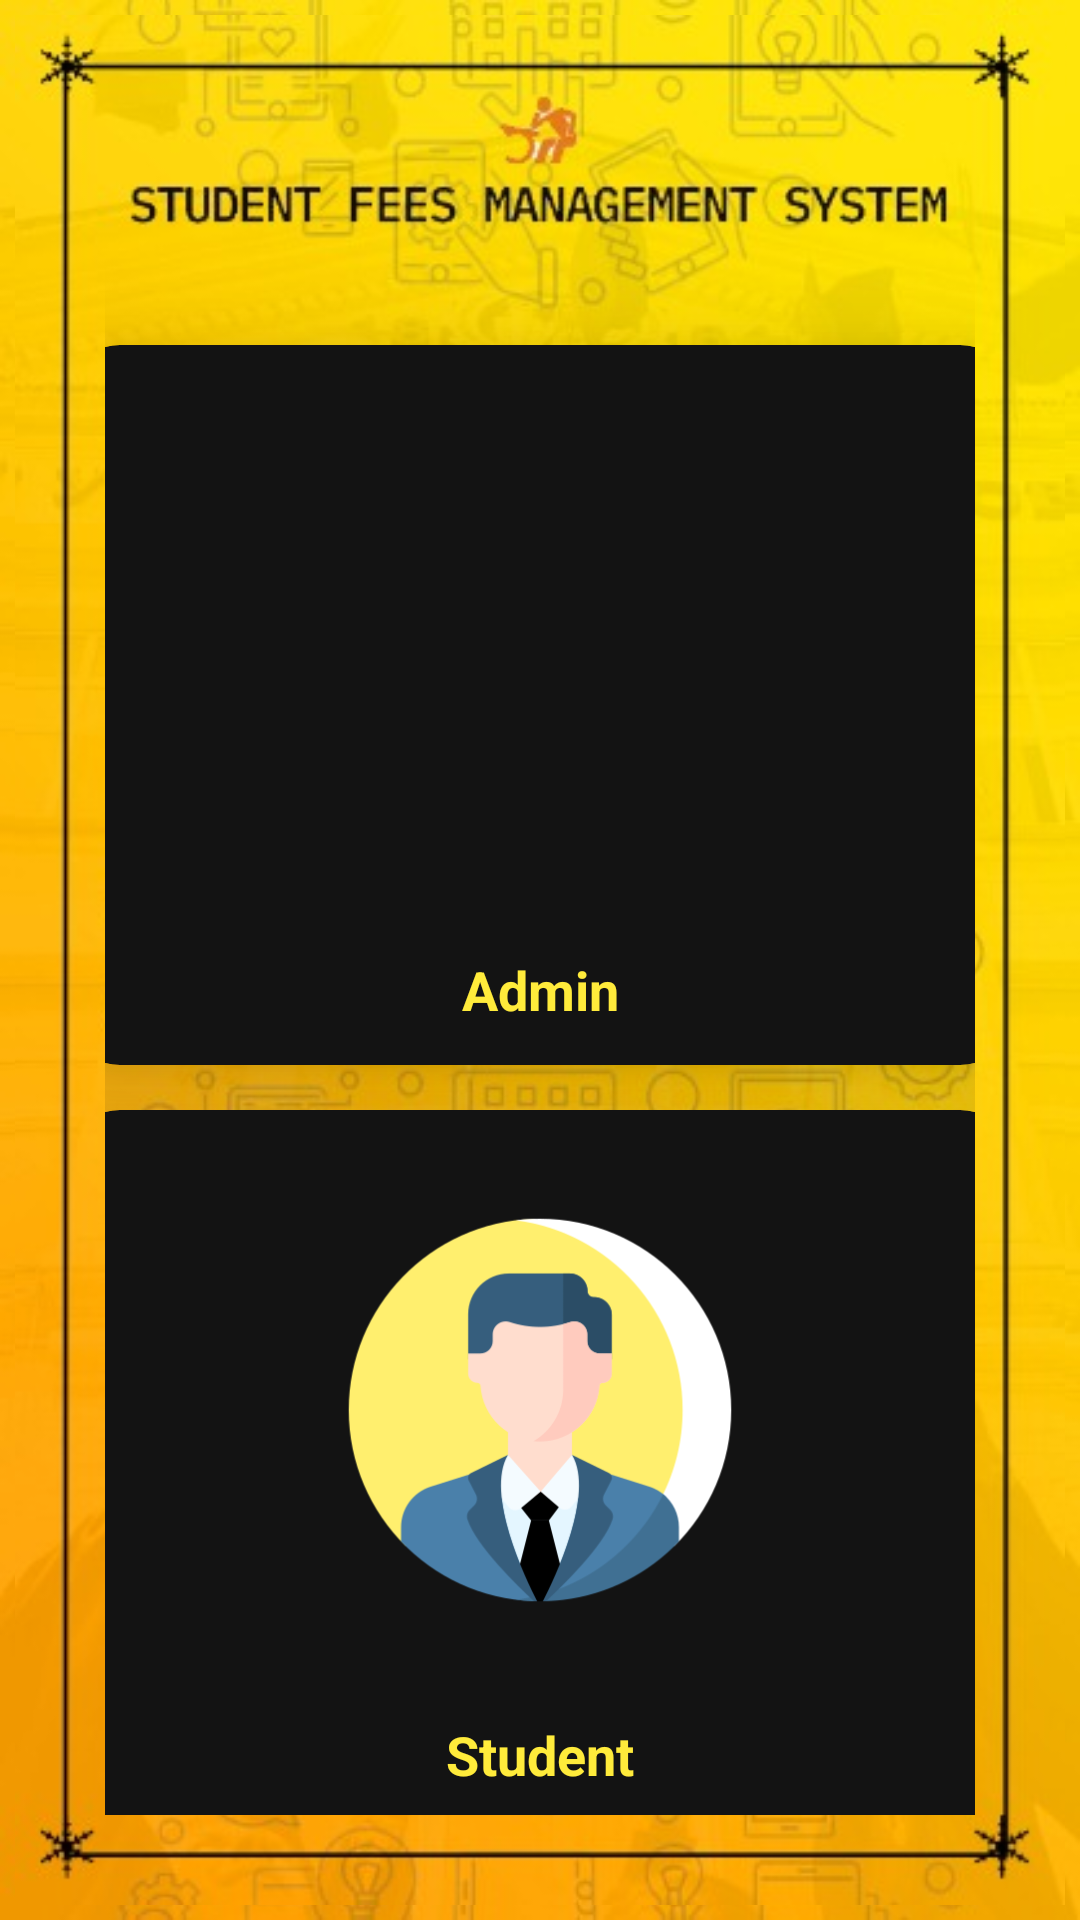

Layout XML and referenced resources for this Android screen:
<!-- AndroidManifest.xml: application theme AppTheme -->
<!-- res/layout/activity_home.xml -->
<?xml version="1.0" encoding="utf-8"?>
<RelativeLayout xmlns:android="http://schemas.android.com/apk/res/android"
    xmlns:app="http://schemas.android.com/apk/res-auto"
    xmlns:tools="http://schemas.android.com/tools"
    android:layout_width="match_parent"
    android:layout_height="match_parent"
    android:background="@drawable/logo"
    android:padding="5dp"
    tools:context=".home">

    <LinearLayout
        android:layout_width="match_parent"
        android:layout_height="match_parent"
        android:layout_centerHorizontal="false"
        android:background="@drawable/logo"
        android:orientation="vertical"
        android:padding="30dp">

        <androidx.cardview.widget.CardView
            android:id="@+id/c1"
            android:layout_width="320dp"
            android:layout_height="240dp"
            android:layout_gravity="center_horizontal"
            android:layout_marginTop="80dp"
            android:background="#BAAD3B"
            app:cardBackgroundColor="@color/colorAccent"
            app:cardCornerRadius="20dp"
            app:cardElevation="20dp">

            <LinearLayout
                android:layout_width="match_parent"
                android:layout_height="match_parent"
                android:orientation="vertical"
                android:padding="10dp">

                <ImageView
                    android:id="@+id/imageView2"
                    android:layout_width="match_parent"
                    android:layout_height="180dp"
                    android:padding="5dp"
                    app:srcCompat="@drawable/admin" />

                <TextView
                    android:id="@+id/textView4"
                    android:layout_width="match_parent"
                    android:layout_height="40dp"
                    android:layout_marginTop="5dp"
                    android:layout_marginBottom="5dp"
                    android:gravity="center"
                    android:padding="5dp"
                    android:text="Admin"
                    android:textColor="#FFEB3B"
                    android:textSize="18sp"
                    android:textStyle="bold" />
            </LinearLayout>
        </androidx.cardview.widget.CardView>

        <androidx.cardview.widget.CardView
            android:id="@+id/c2"
            android:layout_width="320dp"
            android:layout_height="240dp"
            android:layout_gravity="center_horizontal"
            android:layout_marginTop="15dp"
            android:background="#BAAD3B"
            app:cardBackgroundColor="@color/colorAccent"
            app:cardCornerRadius="20dp"
            app:cardElevation="20dp">

            <LinearLayout
                android:layout_width="match_parent"
                android:layout_height="match_parent"
                android:orientation="vertical"
                android:padding="10dp">

                <ImageView
                    android:id="@+id/imageView3"
                    android:layout_width="match_parent"
                    android:layout_height="180dp"
                    android:padding="5dp"
                    app:srcCompat="@drawable/users" />

                <TextView
                    android:id="@+id/textView5"
                    android:layout_width="match_parent"
                    android:layout_height="40dp"
                    android:layout_marginTop="5dp"
                    android:layout_marginBottom="5dp"
                    android:gravity="center"
                    android:padding="5dp"
                    android:text="Student"
                    android:textColor="#FFEB3B"
                    android:textSize="18sp"
                    android:textStyle="bold" />
            </LinearLayout>
        </androidx.cardview.widget.CardView>

    </LinearLayout>

</RelativeLayout>
<!-- resources referenced by this layout -->
<resources>
  <color name="colorAccent">#131313</color>
  <!-- drawable logo: png bitmap (drawable, 371331 bytes) -->
  <!-- drawable users: png bitmap (drawable-v24, 24836 bytes) -->
  <style name="AppTheme" parent="Theme.AppCompat.Light.NoActionBar">
          
          <item name="colorPrimary">@color/colorPrimary</item>
          <item name="colorPrimaryDark">@color/colorPrimaryDark</item>
          <item name="colorAccent">@color/colorAccent</item>
      </style>
  <color name="colorPrimary">#0E0E0E</color>
  <color name="colorPrimaryDark">#3700B3</color>
</resources>
